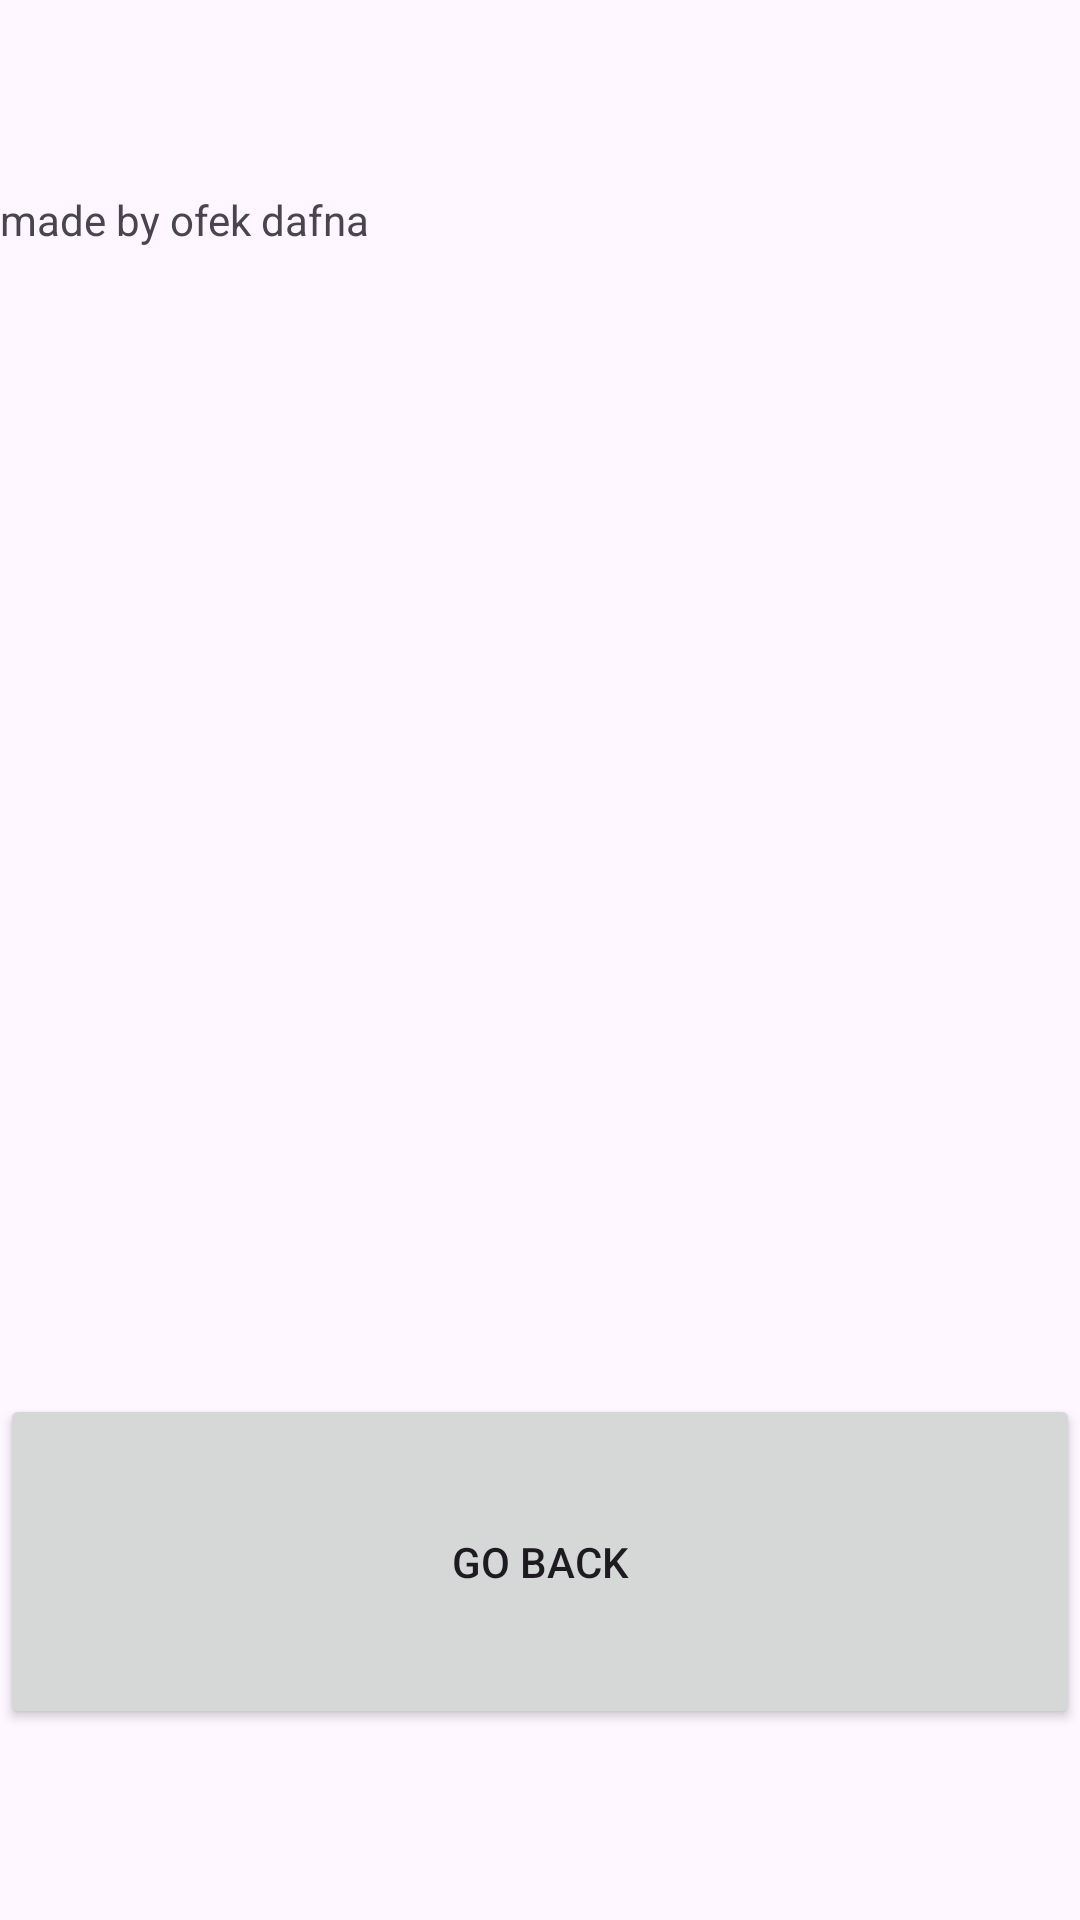

The Android layout XML behind this screen, and the referenced resources:
<!-- AndroidManifest.xml: application theme Theme.SQLProj -->
<!-- res/layout/activity_credits.xml -->
<?xml version="1.0" encoding="utf-8"?>
<LinearLayout xmlns:android="http://schemas.android.com/apk/res/android"
    xmlns:app="http://schemas.android.com/apk/res-auto"
    xmlns:tools="http://schemas.android.com/tools"
    android:id="@+id/main"
    android:layout_width="match_parent"
    android:layout_height="match_parent"
    android:orientation="vertical"
    tools:context=".activitys.Credits">

    <Space
        android:layout_width="match_parent"
        android:layout_height="wrap_content"
        android:layout_weight="1" />

    <TextView
        android:id="@+id/textView"
        android:layout_width="match_parent"
        android:layout_height="wrap_content"
        android:layout_weight="5"
        android:text="made by ofek dafna" />

    <Space
        android:layout_width="match_parent"
        android:layout_height="wrap_content"
        android:layout_weight="1" />

    <Button
        android:id="@+id/button"
        android:layout_width="match_parent"
        android:layout_height="wrap_content"
        android:layout_weight="1"
        android:onClick="goBack"
        android:text="go back" />

    <Space
        android:layout_width="match_parent"
        android:layout_height="wrap_content"
        android:layout_weight="1" />
</LinearLayout>
<!-- resources referenced by this layout -->
<resources>
  <style name="Theme.SQLProj" parent="Base.Theme.SQLProj" />
  <style name="Base.Theme.SQLProj" parent="Theme.Material3.DayNight.NoActionBar">
          
          
      </style>
</resources>
